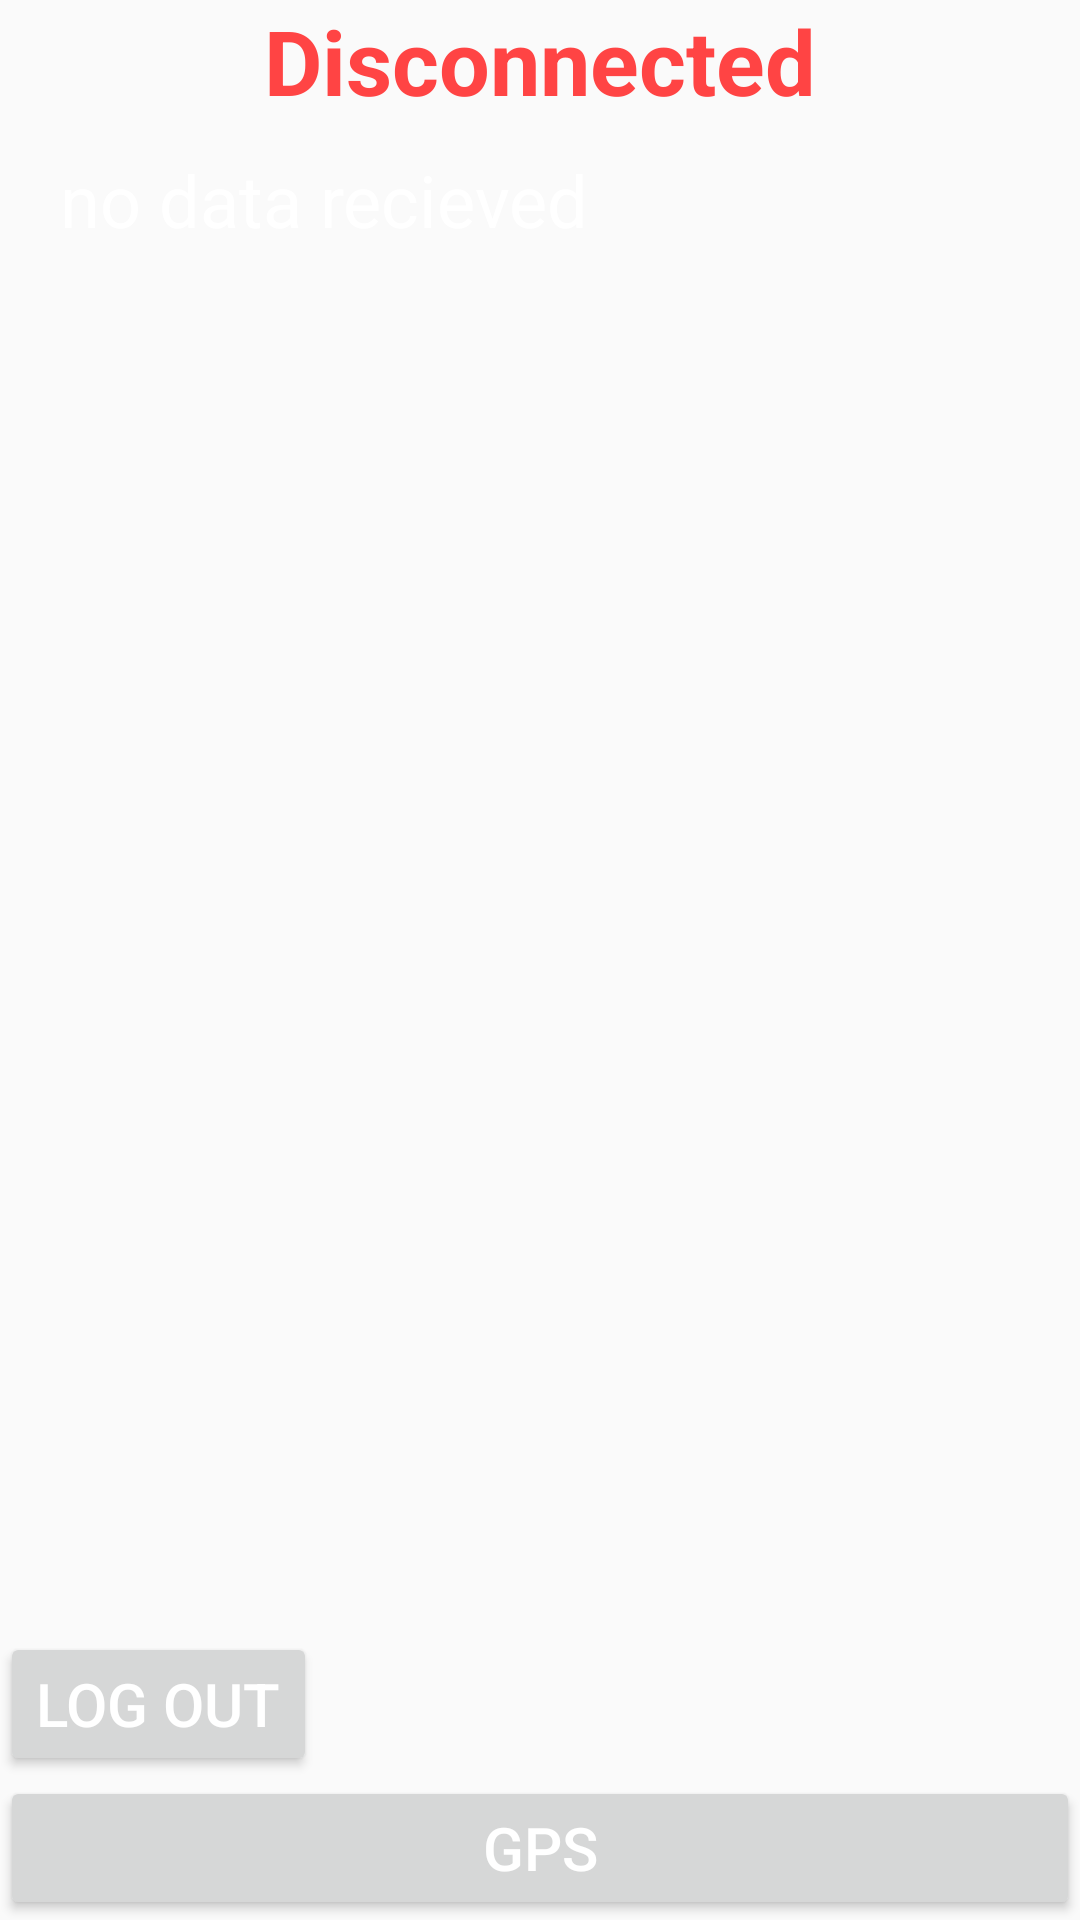

Produce the Android XML layout that renders to this screen, including the resource entries it uses.
<!-- AndroidManifest.xml: application theme AppTheme -->
<!-- res/layout/activity_main.xml -->
<?xml version="1.0" encoding="utf-8"?>
<LinearLayout xmlns:android="http://schemas.android.com/apk/res/android"
    xmlns:tools="http://schemas.android.com/tools"
    android:layout_width="match_parent"
    android:layout_height="match_parent"
    android:orientation="vertical">

    <LinearLayout
        android:layout_width="match_parent"
        android:layout_height="wrap_content"
        android:orientation="horizontal"
        android:layout_marginBottom="10dp">

        <TextView
            android:layout_width="match_parent"
            android:layout_height="wrap_content"
            android:gravity="center"
            android:id="@+id/tv_status"
            android:text="Disconnected"
            android:textStyle="bold"
            android:textSize="30sp"
            android:textColor="@android:color/holo_red_light"/>

    </LinearLayout>

    <LinearLayout
        android:layout_width="match_parent"
        android:layout_height="wrap_content"
        android:orientation="vertical"
        android:visibility="gone">

        <LinearLayout
            android:layout_width="wrap_content"
            android:layout_height="wrap_content"
            android:orientation="horizontal">

            <TextView
                android:layout_width="wrap_content"
                android:layout_height="wrap_content"
                android:text="위도 : "/>
            <TextView
                android:layout_width="wrap_content"
                android:layout_height="wrap_content"
                android:id="@+id/tv_lat"/>

        </LinearLayout>

        <LinearLayout
            android:layout_width="wrap_content"
            android:layout_height="wrap_content"
            android:orientation="horizontal">

            <TextView
                android:layout_width="wrap_content"
                android:layout_height="wrap_content"
                android:text="경도 : "/>
            <TextView
                android:layout_width="wrap_content"
                android:layout_height="wrap_content"
                android:id="@+id/tv_long"/>

        </LinearLayout>

    </LinearLayout>

    <TextView
        android:layout_width="match_parent"
        android:layout_height="0dp"
        android:layout_weight="1"
        android:id="@+id/tv_data"
        android:textSize="24sp"
        android:text="no data recieved"
        android:layout_marginLeft="20dp"/>


    <Button
        android:layout_width="wrap_content"
        android:layout_height="wrap_content"
        android:onClick="logout"
        android:text="Log Out"/>
    <Button
        android:layout_width="match_parent"
        android:layout_height="wrap_content"
        android:onClick="updateGPS"
        android:text="GPS"/>

</LinearLayout>
<!-- resources referenced by this layout -->
<resources>
  <style name="AppTheme" parent="Theme.AppCompat.Light.NoActionBar">
          
          <item name="colorPrimary">@color/colorPrimary</item>
          <item name="colorPrimaryDark">@color/colorPrimaryDark</item>
          <item name="colorAccent">@color/colorPrimaryDark</item>
          <item name="android:textColor">@android:color/white</item>
          <item name="android:textSize">20sp</item>
      </style>
  <color name="colorPrimary">#ad282b</color>
  <color name="colorPrimaryDark">#333333</color>
</resources>
